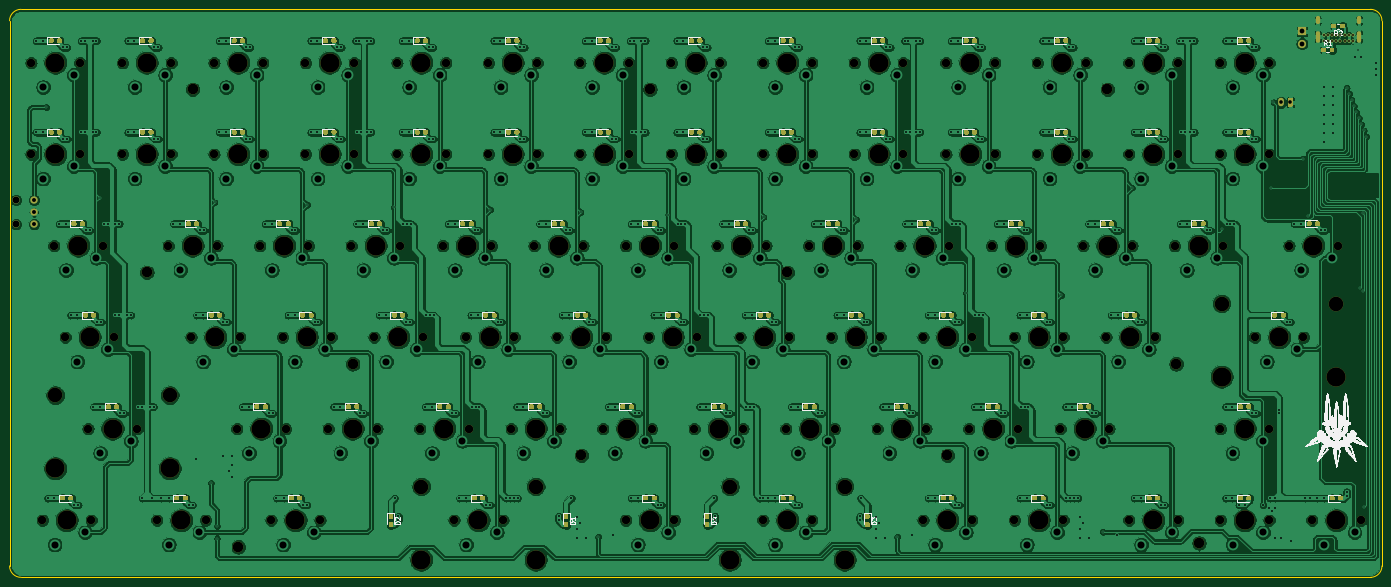
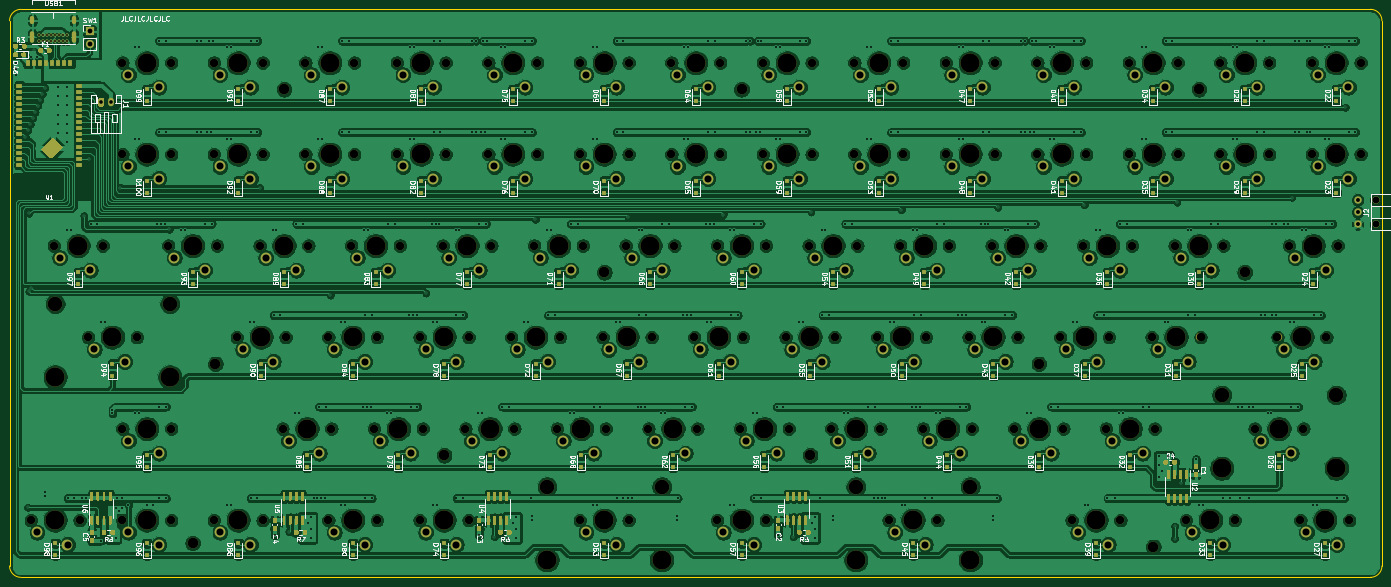
Circuit board: 11 layer files. Board 285.7 x 118.3 mm.
- bottom_copper: Full_75-B_Cu.gbr (1263128 bytes)
- bottom_mask: Full_75-B_Mask.gbr (46058 bytes)
- paste: Full_75-B_Paste.gbr (31874 bytes)
- bottom_silk: Full_75-B_SilkS.gbr (124468 bytes)
- outline: Full_75-Edge_Cuts.gbr (990 bytes)
- top_copper: Full_75-F_Cu.gbr (1380375 bytes)
- top_mask: Full_75-F_Mask.gbr (68055 bytes)
- paste: Full_75-F_Paste.gbr (58970 bytes)
- top_silk: Full_75-F_SilkS.gbr (174242 bytes)
- drill: Full_75-NPTH.drl (4560 bytes)
- drill: Full_75-PTH.drl (11672 bytes)

=== bottom_copper: Full_75-B_Cu.gbr (1263128 bytes, source omitted) ===
=== bottom_mask: Full_75-B_Mask.gbr (46058 bytes, source omitted) ===
=== paste: Full_75-B_Paste.gbr (31874 bytes, source omitted) ===
=== bottom_silk: Full_75-B_SilkS.gbr (124468 bytes, source omitted) ===
=== outline: Full_75-Edge_Cuts.gbr ===
%TF.GenerationSoftware,KiCad,Pcbnew,(5.1.9)-1*%
%TF.CreationDate,2021-08-25T16:21:07-05:00*%
%TF.ProjectId,Full_75,46756c6c-5f37-4352-9e6b-696361645f70,rev?*%
%TF.SameCoordinates,Original*%
%TF.FileFunction,Profile,NP*%
%FSLAX46Y46*%
G04 Gerber Fmt 4.6, Leading zero omitted, Abs format (unit mm)*
G04 Created by KiCad (PCBNEW (5.1.9)-1) date 2021-08-25 16:21:07*
%MOMM*%
%LPD*%
G01*
G04 APERTURE LIST*
%TA.AperFunction,Profile*%
%ADD10C,0.050000*%
%TD*%
G04 APERTURE END LIST*
D10*
X32541659Y-22223572D02*
X313511105Y-22223572D01*
X30160562Y-138103626D02*
X30160562Y-24604669D01*
X313511105Y-140484723D02*
X32541659Y-140484723D01*
X315892202Y-24604669D02*
X315892202Y-138103626D01*
X315892202Y-138103626D02*
G75*
G02*
X313511105Y-140484723I-2381097J0D01*
G01*
X32541659Y-140484723D02*
G75*
G02*
X30160562Y-138103626I0J2381097D01*
G01*
X30160562Y-24604669D02*
G75*
G02*
X32541659Y-22223572I2381097J0D01*
G01*
X313511105Y-22223572D02*
G75*
G02*
X315892202Y-24604669I0J-2381097D01*
G01*
M02*

=== top_copper: Full_75-F_Cu.gbr (1380375 bytes, source omitted) ===
=== top_mask: Full_75-F_Mask.gbr (68055 bytes, source omitted) ===
=== paste: Full_75-F_Paste.gbr (58970 bytes, source omitted) ===
=== top_silk: Full_75-F_SilkS.gbr (174242 bytes, source omitted) ===
=== drill: Full_75-NPTH.drl ===
M48
; DRILL file {KiCad (5.1.9)-1} date 08/25/21 16:21:09
; FORMAT={-:-/ absolute / inch / decimal}
; #@! TF.CreationDate,2021-08-25T16:21:09-05:00
; #@! TF.GenerationSoftware,Kicad,Pcbnew,(5.1.9)-1
; #@! TF.FileFunction,NonPlated,1,2,NPTH
FMAT,2
INCH
T1C0.0570
T2C0.0689
T3C0.0866
T4C0.1200
T5C0.1570
%
G90
G05
T1
X1.2394Y-2.4374
X1.2394Y-2.6374
T2
X1.3624Y-1.3124
X1.3624Y-2.0624
X1.4562Y-5.0622
X1.5499Y-2.8123
X1.6437Y-3.5623
X1.7624Y-1.3124
X1.7624Y-2.0624
X1.8312Y-4.3122
X1.8562Y-5.0622
X1.9499Y-2.8123
X2.0437Y-3.5623
X2.1124Y-1.3124
X2.1124Y-2.0624
X2.2312Y-4.3122
X2.3936Y-5.0622
X2.4874Y-2.8123
X2.5124Y-1.3124
X2.5124Y-2.0624
X2.6748Y-3.5623
X2.7936Y-5.0622
X2.8623Y-1.3124
X2.8623Y-2.0624
X2.8874Y-2.8123
X3.0498Y-4.3122
X3.0748Y-3.5623
X3.2373Y-2.8123
X3.2623Y-1.3124
X3.2623Y-2.0624
X3.3311Y-5.0622
X3.4248Y-3.5623
X3.4498Y-4.3122
X3.6123Y-1.3124
X3.6123Y-2.0624
X3.6373Y-2.8123
X3.7311Y-5.0622
X3.7998Y-4.3122
X3.8248Y-3.5623
X3.9873Y-2.8123
X4.0123Y-1.3124
X4.0123Y-2.0624
X4.1747Y-3.5623
X4.1998Y-4.3122
X4.3622Y-1.3124
X4.3622Y-2.0624
X4.3873Y-2.8123
X4.5497Y-4.3122
X4.5747Y-3.5623
X4.7372Y-2.8123
X4.7622Y-1.3124
X4.7622Y-2.0624
X4.831Y-5.0622
X4.9247Y-3.5623
X4.9497Y-4.3122
X5.1122Y-1.3124
X5.1122Y-2.0624
X5.1372Y-2.8123
X5.231Y-5.0622
X5.2997Y-4.3122
X5.3247Y-3.5623
X5.4872Y-2.8123
X5.5122Y-1.3124
X5.5122Y-2.0624
X5.6746Y-3.5623
X5.6997Y-4.3122
X5.8621Y-1.3124
X5.8621Y-2.0624
X5.8872Y-2.8123
X6.0496Y-4.3122
X6.0746Y-3.5623
X6.2371Y-2.8123
X6.2371Y-5.0622
X6.2621Y-1.3124
X6.2621Y-2.0624
X6.4246Y-3.5623
X6.4496Y-4.3122
X6.6121Y-1.3124
X6.6121Y-2.0624
X6.6371Y-2.8123
X6.6371Y-5.0622
X6.7996Y-4.3122
X6.8246Y-3.5623
X6.9871Y-2.8123
X7.0121Y-1.3124
X7.0121Y-2.0624
X7.1746Y-3.5623
X7.1996Y-4.3122
X7.362Y-1.3124
X7.362Y-2.0624
X7.3621Y-5.0622
X7.3871Y-2.8123
X7.5495Y-4.3122
X7.5746Y-3.5623
X7.737Y-2.8123
X7.762Y-1.3124
X7.762Y-2.0624
X7.7621Y-5.0622
X7.9245Y-3.5623
X7.9495Y-4.3122
X8.112Y-1.3124
X8.112Y-2.0624
X8.137Y-2.8123
X8.2995Y-4.3122
X8.3245Y-3.5623
X8.487Y-2.8123
X8.512Y-1.3124
X8.512Y-2.0624
X8.6745Y-3.5623
X8.6745Y-5.0622
X8.6995Y-4.3122
X8.8619Y-1.3124
X8.8619Y-2.0624
X8.887Y-2.8123
X9.0494Y-4.3122
X9.0745Y-3.5623
X9.0745Y-5.0622
X9.2369Y-2.8123
X9.2619Y-1.3124
X9.2619Y-2.0624
X9.4244Y-3.5623
X9.4244Y-5.0622
X9.4494Y-4.3122
X9.6119Y-1.3124
X9.6119Y-2.0624
X9.6369Y-2.8123
X9.7994Y-4.3122
X9.8244Y-3.5623
X9.8244Y-5.0622
X9.9869Y-2.8123
X10.0119Y-1.3124
X10.0119Y-2.0624
X10.1744Y-3.5623
X10.1994Y-4.3122
X10.3618Y-1.3124
X10.3618Y-2.0624
X10.3618Y-5.0622
X10.3869Y-2.8123
X10.5744Y-3.5623
X10.7368Y-2.8123
X10.7618Y-1.3124
X10.7618Y-2.0624
X10.7618Y-5.0622
X11.1118Y-1.3124
X11.1118Y-2.0624
X11.1118Y-4.3122
X11.1118Y-5.0622
X11.1368Y-2.8123
X11.3931Y-3.5623
X11.5118Y-1.3124
X11.5118Y-2.0624
X11.5118Y-4.3122
X11.5118Y-5.0622
X11.6743Y-2.8123
X11.7931Y-3.5623
X11.8617Y-5.0622
X12.0743Y-2.8123
X12.2617Y-5.0622
T3
X2.3124Y-3.0311
X2.6873Y-1.5312
X3.0623Y-5.2809
X3.9997Y-3.781
X5.8746Y-4.531
X6.4371Y-1.5312
X7.562Y-3.0311
X8.8744Y-4.531
X10.1868Y-1.5312
X10.7493Y-3.781
X10.9368Y-5.2497
T4
X1.5612Y-4.0372
X2.5012Y-4.0372
X4.561Y-4.7872
X5.501Y-4.7872
X7.0921Y-4.7872
X8.0321Y-4.7872
X11.1231Y-3.2873
X12.0631Y-3.2873
T5
X1.5612Y-4.6372
X1.5624Y-1.3124
X1.5624Y-2.0624
X1.6562Y-5.0622
X1.7499Y-2.8123
X1.8437Y-3.5623
X2.0312Y-4.3122
X2.3124Y-1.3124
X2.3124Y-2.0624
X2.5012Y-4.6372
X2.5936Y-5.0622
X2.6874Y-2.8123
X2.8748Y-3.5623
X3.0623Y-1.3124
X3.0623Y-2.0624
X3.2498Y-4.3122
X3.4373Y-2.8123
X3.5311Y-5.0622
X3.6248Y-3.5623
X3.8123Y-1.3124
X3.8123Y-2.0624
X3.9998Y-4.3122
X4.1873Y-2.8123
X4.3747Y-3.5623
X4.561Y-5.3872
X4.5622Y-1.3124
X4.5622Y-2.0624
X4.7497Y-4.3122
X4.9372Y-2.8123
X5.031Y-5.0622
X5.1247Y-3.5623
X5.3122Y-1.3124
X5.3122Y-2.0624
X5.4997Y-4.3122
X5.501Y-5.3872
X5.6872Y-2.8123
X5.8746Y-3.5623
X6.0621Y-1.3124
X6.0621Y-2.0624
X6.2496Y-4.3122
X6.4371Y-2.8123
X6.4371Y-5.0622
X6.6246Y-3.5623
X6.8121Y-1.3124
X6.8121Y-2.0624
X6.9996Y-4.3122
X7.0921Y-5.3872
X7.1871Y-2.8123
X7.3746Y-3.5623
X7.562Y-1.3124
X7.562Y-2.0624
X7.5621Y-5.0622
X7.7495Y-4.3122
X7.937Y-2.8123
X8.0321Y-5.3872
X8.1245Y-3.5623
X8.312Y-1.3124
X8.312Y-2.0624
X8.4995Y-4.3122
X8.687Y-2.8123
X8.8745Y-3.5623
X8.8745Y-5.0622
X9.0619Y-1.3124
X9.0619Y-2.0624
X9.2494Y-4.3122
X9.4369Y-2.8123
X9.6244Y-3.5623
X9.6244Y-5.0622
X9.8119Y-1.3124
X9.8119Y-2.0624
X9.9994Y-4.3122
X10.1869Y-2.8123
X10.3744Y-3.5623
X10.5618Y-1.3124
X10.5618Y-2.0624
X10.5618Y-5.0622
X10.9368Y-2.8123
X11.1231Y-3.8873
X11.3118Y-1.3124
X11.3118Y-2.0624
X11.3118Y-4.3122
X11.3118Y-5.0622
X11.5931Y-3.5623
X11.8743Y-2.8123
X12.0617Y-5.0622
X12.0631Y-3.8873
T0
M30

=== drill: Full_75-PTH.drl (11672 bytes, source omitted) ===
